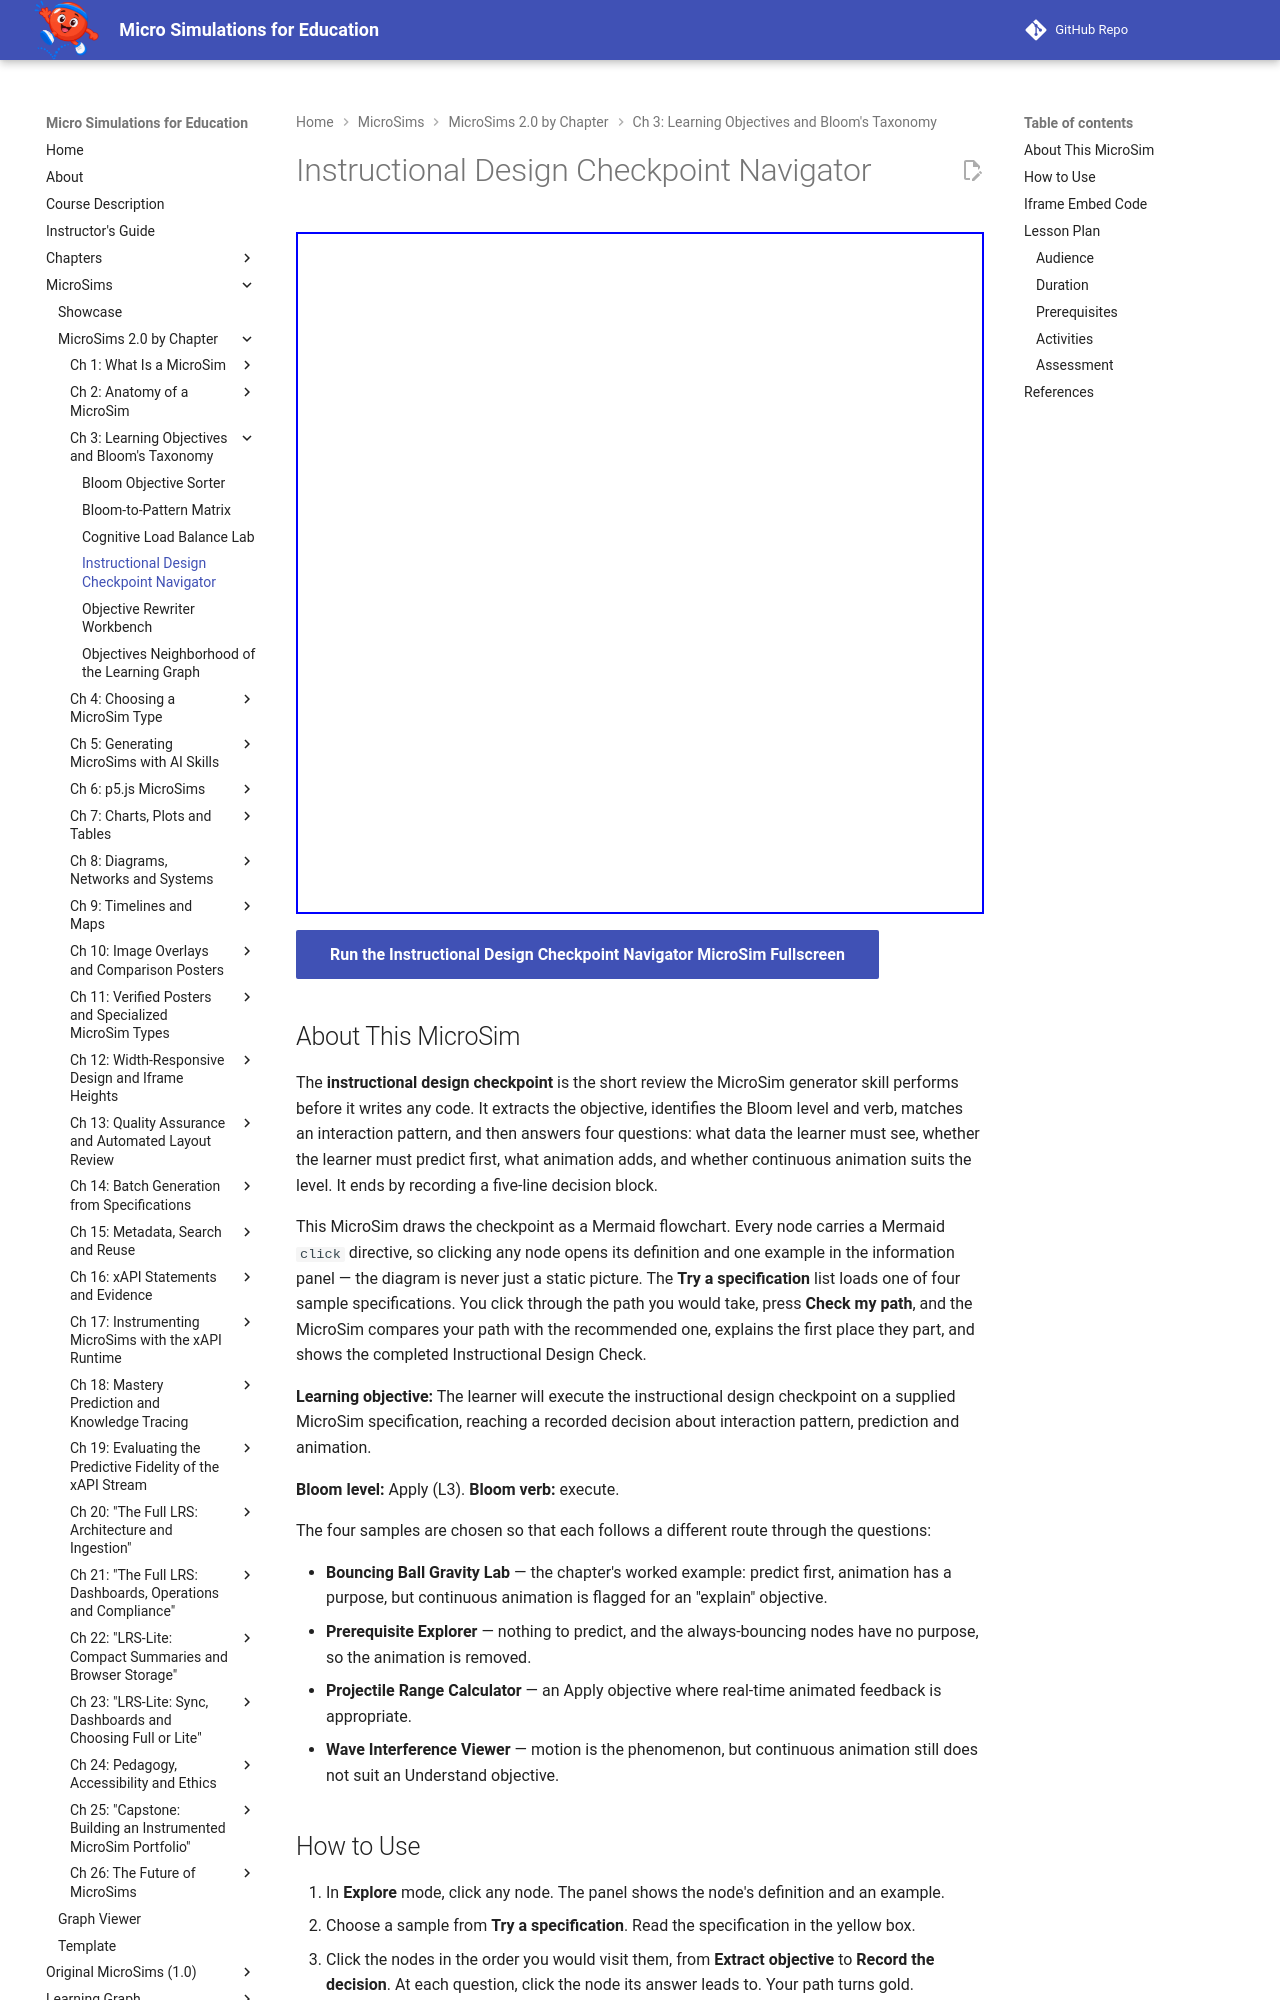

repository: dmccreary/microsims · page: sims/design-checkpoint-navigator/index.html · generator: mkdocs

---
title: Instructional Design Checkpoint Navigator
description: A clickable Mermaid flowchart of the instructional design checkpoint in which you run the checkpoint on four sample specifications, compare your path with the recommended one, and see the completed decision block.
image: /sims/design-checkpoint-navigator/design-checkpoint-navigator.png
og:image: /sims/design-checkpoint-navigator/design-checkpoint-navigator.png
twitter:image: /sims/design-checkpoint-navigator/design-checkpoint-navigator.png
social:
   cards: false
quality_score: 100
---

# Instructional Design Checkpoint Navigator

<iframe src="main.html" height="682px" width="100%" scrolling="no"></iframe>

[Run the Instructional Design Checkpoint Navigator MicroSim Fullscreen](./main.html){ .md-button .md-button--primary }

## About This MicroSim

The **instructional design checkpoint** is the short review the MicroSim generator skill performs before it writes any code. It extracts the objective, identifies the Bloom level and verb, matches an interaction pattern, and then answers four questions: what data the learner must see, whether the learner must predict first, what animation adds, and whether continuous animation suits the level. It ends by recording a five-line decision block.

This MicroSim draws the checkpoint as a Mermaid flowchart. Every node carries a Mermaid `click` directive, so clicking any node opens its definition and one example in the information panel — the diagram is never just a static picture. The **Try a specification** list loads one of four sample specifications. You click through the path you would take, press **Check my path**, and the MicroSim compares your path with the recommended one, explains the first place they part, and shows the completed Instructional Design Check.

**Learning objective:** The learner will execute the instructional design checkpoint on a supplied MicroSim specification, reaching a recorded decision about interaction pattern, prediction and animation.

**Bloom level:** Apply (L3). **Bloom verb:** execute.

The four samples are chosen so that each follows a different route through the questions:

- **Bouncing Ball Gravity Lab** — the chapter's worked example: predict first, animation has a purpose, but continuous animation is flagged for an "explain" objective.
- **Prerequisite Explorer** — nothing to predict, and the always-bouncing nodes have no purpose, so the animation is removed.
- **Projectile Range Calculator** — an Apply objective where real-time animated feedback is appropriate.
- **Wave Interference Viewer** — motion is the phenomenon, but continuous animation still does not suit an Understand objective.
